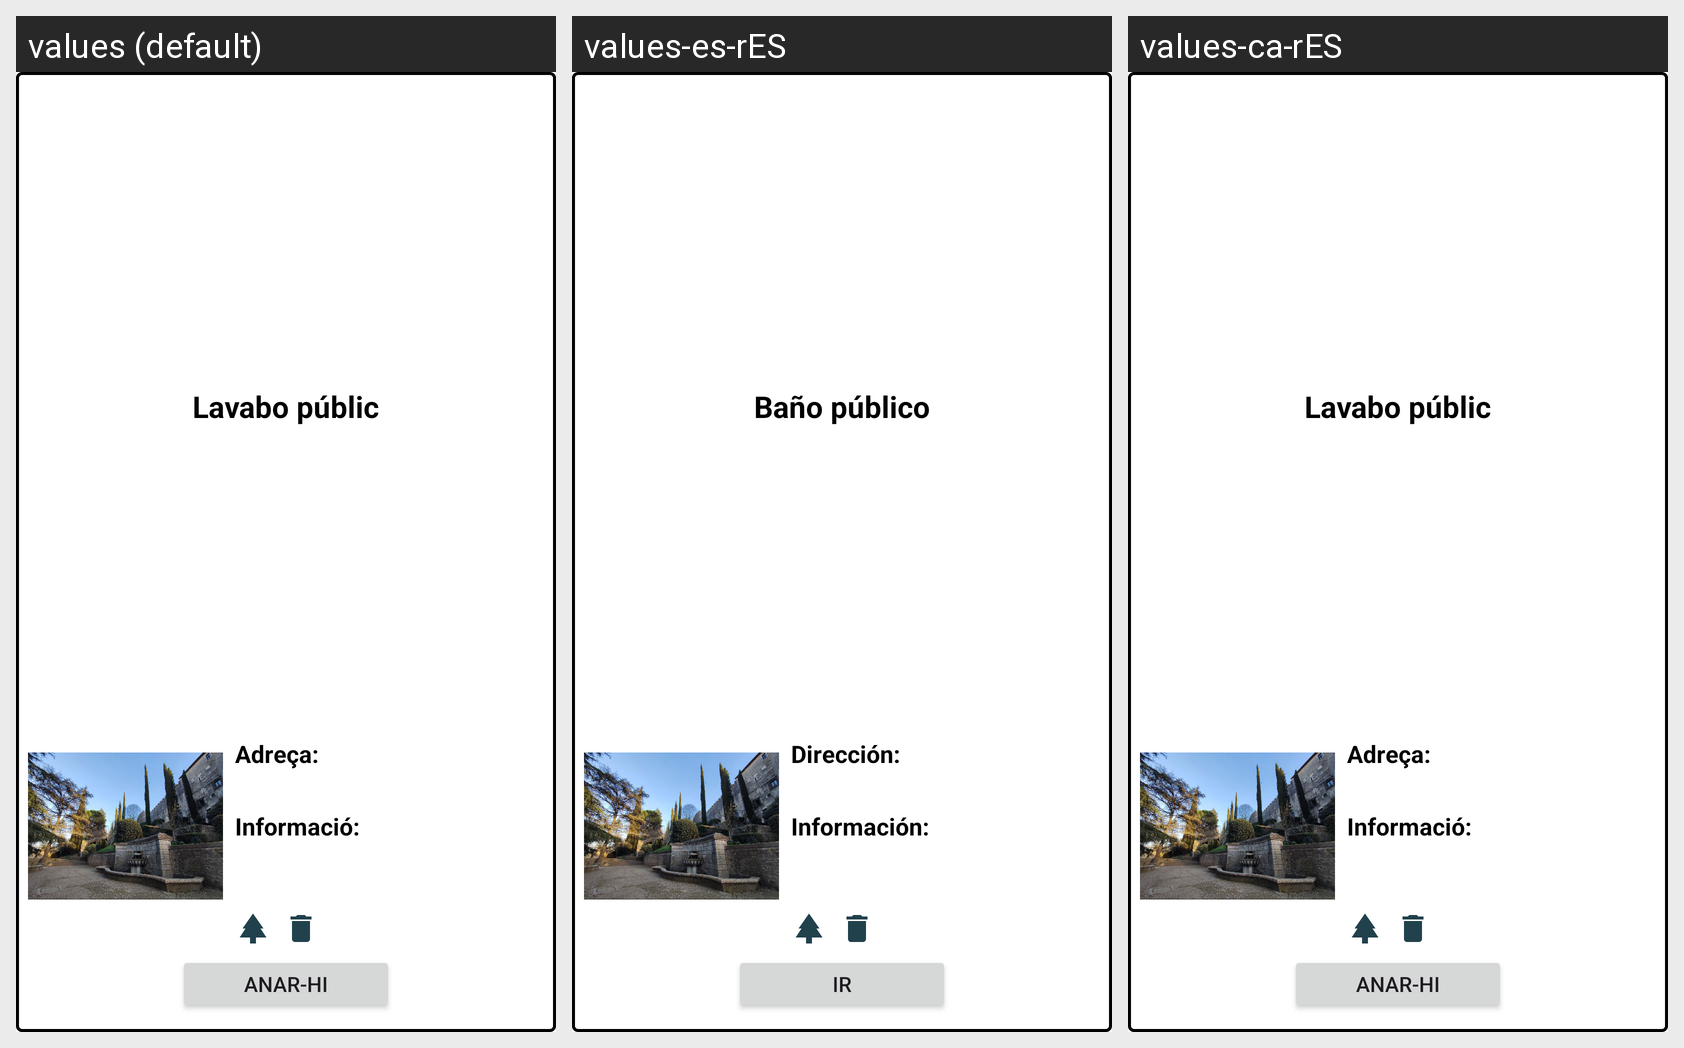

Here is an Android app screen in its default locale and in the app's own translations. Write out the translated-string differences for the strings that appear on this screen.
Android screen res/layout/informacio_punt_lavabo.xml rendered under 3 locales, left to right: values (default), values-es-rES, values-ca-rES. Device: Nexus 5 (rendered at 1080×1920; each locale shown at half size, 540×960, under a caption strip naming it); theme Theme.ProvaMaps.
Strings drawn on this screen, with the default value and each locale's value (text and hints the layout hard-codes, and strings that could not be matched under every locale, appear in the picture but are not listed):

lavabo_public
  values: Lavabo públic
  values-es-rES: Baño público
  values-ca-rES: Lavabo públic

adreca
  values: Adreça:
  values-es-rES: Dirección:
  values-ca-rES: Adreça:

informacio
  values: Informació:
  values-es-rES: Información:
  values-ca-rES: Informació:

anarhi
  values: Anar-hi
  values-es-rES: Ir
  values-ca-rES: Anar-hi
